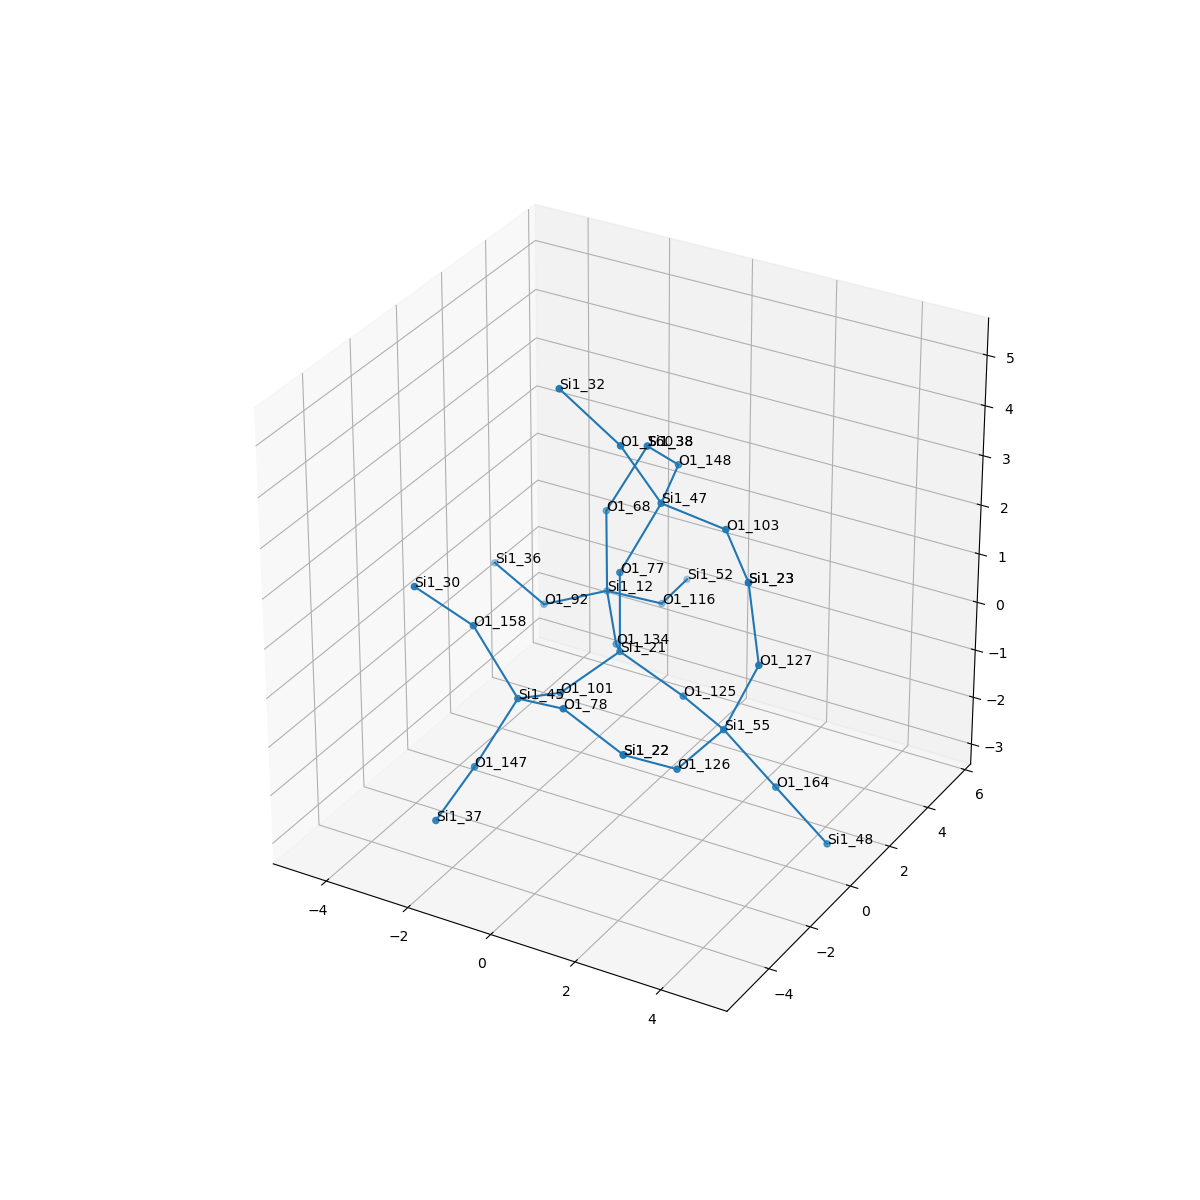

The data file committed next to this chart (first rows):
, neighbor_num, isite, atom, x, y, z, front_index
0, 0, 21, Si1, 0.0, 0.0, 0.0, 
1, 1, 77, O1, 0.0, -5.551115123125783e-17, 1.61, 0.0
2, 1, 101, O1, -0.7557, -1.318, -0.5325, 0.0
3, 1, 134, O1, -0.7624, 1.312, -0.5371, 0.0
4, 1, 125, O1, 1.518, 0.0, -0.5362, 0.0
5, 2, 47, Si1, 0.6752, 0.5987, 2.944, 1.0
6, 2, 45, Si1, -0.9633, -2.857, -0.1043, 2.0
7, 2, 12, Si1, -1.642, 2.595, -0.1252, 3.0
8, 2, 55, Si1, 2.892, -0.8405, -0.5391, 4.0
9, 3, 103, O1, 2.274, 0.4277, 2.858, 5.0
10, 3, 160, O1, 0.1195, -0.1944, 4.231, 5.0
11, 3, 148, O1, 0.3023, 2.16, 3.075, 5.0
12, 3, 147, O1, -1.585, -3.684, -1.338, 6.0
13, 3, 158, O1, -1.968, -2.932, 1.152, 6.0
14, 3, 78, O1, 0.4572, -3.496, 0.304, 6.0
15, 3, 68, O1, -1.712, 2.706, 1.48, 7.0
16, 3, 92, O1, -3.132, 2.438, -0.7137, 7.0
17, 3, 116, O1, -0.9671, 3.928, -0.7257, 7.0
18, 3, 126, O1, 2.567, -2.394, -0.8122, 8.0
19, 3, 127, O1, 3.614, -0.689, 0.8922, 8.0
20, 3, 164, O1, 3.862, -0.2826, -1.693, 8.0
21, 4, 23, Si1, 3.357, -0.7028, 2.482, 9.0
22, 4, 32, Si1, -1.177, -0.4667, 5.147, 10.0
23, 4, 38, Si1, -0.9403, 3.152, 2.821, 11.0
24, 4, 37, Si1, -1.706, -5.202, -1.863, 12.0
25, 4, 30, Si1, -2.815, -3.922, 2.099, 13.0
26, 4, 22, Si1, 1.988, -3.735, -0.1357, 14.0
27, 4, 38, Si1, -0.9403, 3.152, 2.821, 15.0
28, 4, 36, Si1, -4.628, 2.935, -0.3837, 16.0
29, 4, 52, Si1, -1.136, 5.525, -0.8462, 17.0
30, 4, 22, Si1, 1.988, -3.735, -0.1357, 18.0
31, 4, 23, Si1, 3.357, -0.7028, 2.482, 19.0
32, 4, 48, Si1, 4.831, 0.2753, -2.846, 20.0
